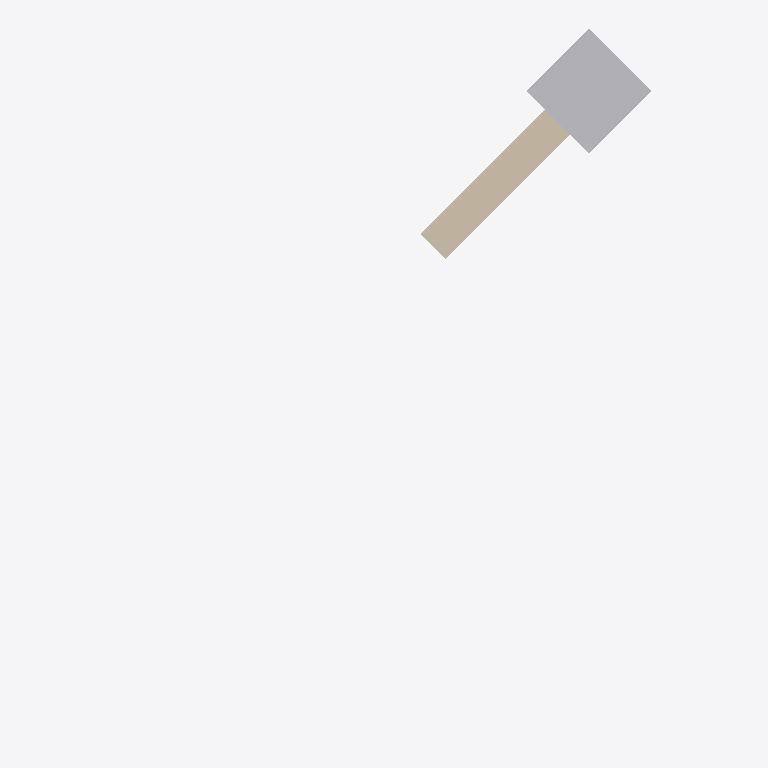
Plan cut of the same IFC building model at storey 'Ground' (level 0.00 m, cut at 1.40 m), seen from above with north up, elements coloured by IFC class (only those large enough to see are counted): 1 other element (light grey), 1 wall (beige). Cut surfaces are drawn darker.
Extent 3.0 m × 4.0 m × 6.0 m (x, y, z). Storeys (2): Ground at 0.00 m; First at 3.00 m. Elements (3): 1 IfcBuildingElementProxy, 1 IfcColumn, 1 IfcWallStandardCase.

HEADER;
FILE_DESCRIPTION(('ViewDefinition [CoordinationView_V2.0]'),'2;1');
FILE_NAME('test.ifc','2026-01-01',(''),(''),'','','');
FILE_SCHEMA(('IFC2X3'));
ENDSEC;
DATA;
#15=IFCPROJECT('NP01',#3,'NestedPlaceProject',$,$,$,$,(#14),#8);
#17=IFCSITE('NP02',#3,'Site',$,$,#16,$,$,.ELEMENT.,$,$,$,$,$);
#19=IFCBUILDING('NP04',#3,'Building',$,$,#16,$,$,.ELEMENT.,$,$,$);
#21=IFCBUILDINGSTOREY('NP06',#3,'Ground',$,$,#16,$,$,.ELEMENT.,0.0);
#22=IFCBUILDINGSTOREY('NP07',#3,'First',$,$,#16,$,$,.ELEMENT.,3.0);
#117=IFCBUILDINGELEMENTPROXY('NE01',#3,'NestedChild',$,$,#112,#116,$,$);
#108=IFCWALLSTANDARDCASE('NW01',#3,'RotatedWall',$,$,#103,#107,$);
ENDSEC;
